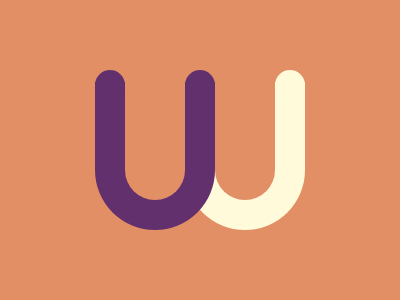

Recreate this image using only HTML and CSS.

<div></div>
<div></div>
<div></div>
<style>
  body {
    background: #e38f66;
  }
  div {
    position: absolute;
  }
  div:nth-of-type(1) {
    width: 120px;
    height: 148px;
    background: #62306d;
    border-radius: 0 0 60px 60px;
    top: 82px;
    left: 95px;
    box-shadow: 90px 0 #fffbda;
  }
  div:nth-of-type(2) {
    width: 60px;
    height: 120px;
    background: #e38f66;
    border-radius: 0 0 60px 60px;
    top: 80px;
    left: 125px;
    box-shadow: 90px 0 #e38f66;
  }
  div:nth-of-type(3) {
    width: 30px;
    height: 30px;
    background: #62306d;
    border-radius: 50%;
    top: 70px;
    left: 95px;
    box-shadow: 90px 0 #62306d, 180px 0 #fffbda;
  }
</style>
